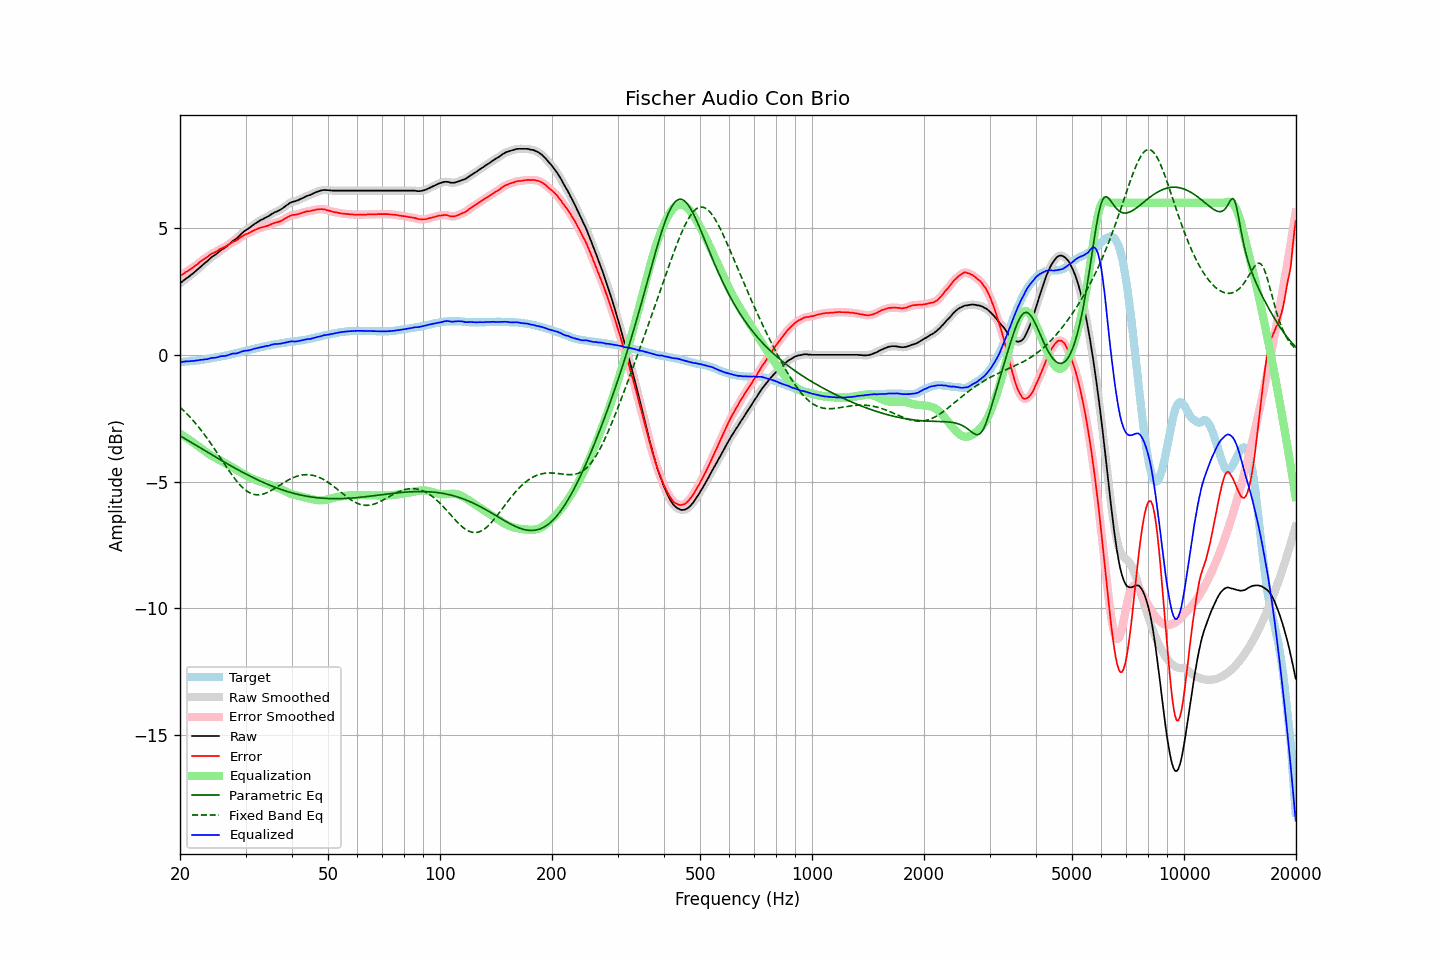

The table this chart was drawn from, first rows:
frequency, raw, error, smoothed, error_smoothed, equalization, parametric_eq, fixed_band_eq, equalized_raw, equalized_smoothed, target
20.00, 2.83, 3.11, 2.83, 3.11, -3.12, -3.19, -2.07, -0.29, -0.29, -0.28
20.20, 2.87, 3.15, 2.87, 3.15, -3.15, -3.23, -2.13, -0.28, -0.28, -0.28
20.40, 2.92, 3.19, 2.92, 3.19, -3.19, -3.27, -2.19, -0.27, -0.27, -0.27
20.61, 2.97, 3.23, 2.97, 3.24, -3.23, -3.31, -2.25, -0.26, -0.27, -0.26
20.81, 3.02, 3.28, 3.02, 3.28, -3.27, -3.34, -2.31, -0.25, -0.26, -0.26
21.02, 3.06, 3.31, 3.06, 3.32, -3.32, -3.38, -2.38, -0.26, -0.25, -0.25
21.23, 3.11, 3.36, 3.11, 3.36, -3.36, -3.42, -2.44, -0.25, -0.25, -0.25
21.44, 3.16, 3.40, 3.16, 3.40, -3.40, -3.46, -2.51, -0.24, -0.25, -0.24
21.66, 3.21, 3.44, 3.21, 3.45, -3.45, -3.49, -2.58, -0.24, -0.24, -0.23
21.87, 3.26, 3.49, 3.26, 3.49, -3.50, -3.53, -2.65, -0.24, -0.23, -0.23
22.09, 3.32, 3.54, 3.32, 3.54, -3.54, -3.57, -2.73, -0.22, -0.23, -0.22
22.31, 3.37, 3.58, 3.37, 3.59, -3.59, -3.61, -2.81, -0.22, -0.22, -0.21
22.54, 3.43, 3.64, 3.43, 3.64, -3.64, -3.65, -2.88, -0.21, -0.21, -0.21
22.76, 3.49, 3.69, 3.49, 3.69, -3.69, -3.68, -2.96, -0.20, -0.20, -0.20
22.99, 3.54, 3.73, 3.54, 3.74, -3.73, -3.72, -3.05, -0.19, -0.19, -0.19
23.22, 3.60, 3.78, 3.60, 3.78, -3.78, -3.76, -3.13, -0.18, -0.19, -0.18
23.45, 3.65, 3.82, 3.65, 3.82, -3.83, -3.80, -3.22, -0.18, -0.18, -0.17
23.69, 3.70, 3.86, 3.70, 3.87, -3.87, -3.84, -3.30, -0.17, -0.17, -0.16
23.92, 3.76, 3.91, 3.76, 3.92, -3.91, -3.88, -3.39, -0.15, -0.15, -0.15
24.16, 3.82, 3.96, 3.82, 3.96, -3.95, -3.91, -3.48, -0.13, -0.13, -0.14
24.40, 3.87, 4.00, 3.87, 4.00, -3.99, -3.95, -3.58, -0.12, -0.12, -0.13
24.65, 3.91, 4.02, 3.91, 4.03, -4.03, -3.99, -3.67, -0.12, -0.12, -0.11
24.89, 3.95, 4.05, 3.95, 4.06, -4.07, -4.03, -3.76, -0.12, -0.11, -0.10
25.14, 4.00, 4.09, 4.00, 4.09, -4.10, -4.06, -3.86, -0.10, -0.10, -0.09
25.39, 4.05, 4.13, 4.05, 4.14, -4.13, -4.10, -3.96, -0.08, -0.08, -0.08
25.65, 4.11, 4.18, 4.10, 4.17, -4.17, -4.14, -4.05, -0.06, -0.06, -0.07
25.91, 4.15, 4.20, 4.15, 4.21, -4.20, -4.18, -4.15, -0.05, -0.05, -0.05
26.16, 4.19, 4.23, 4.19, 4.24, -4.24, -4.21, -4.24, -0.05, -0.04, -0.04
26.43, 4.23, 4.26, 4.23, 4.26, -4.27, -4.25, -4.34, -0.04, -0.04, -0.03
26.69, 4.28, 4.30, 4.28, 4.30, -4.31, -4.29, -4.43, -0.03, -0.03, -0.02
26.96, 4.33, 4.33, 4.33, 4.34, -4.34, -4.32, -4.53, -0.01, -0.01, -0.00
27.23, 4.39, 4.38, 4.39, 4.38, -4.38, -4.36, -4.62, 0.01, 0.01, 0.01
27.50, 4.45, 4.42, 4.45, 4.42, -4.41, -4.39, -4.71, 0.04, 0.03, 0.03
27.77, 4.50, 4.46, 4.50, 4.46, -4.45, -4.43, -4.80, 0.05, 0.05, 0.04
28.05, 4.54, 4.48, 4.54, 4.49, -4.49, -4.46, -4.88, 0.05, 0.05, 0.06
28.33, 4.58, 4.51, 4.59, 4.52, -4.53, -4.50, -4.96, 0.05, 0.06, 0.07
28.62, 4.64, 4.55, 4.64, 4.56, -4.57, -4.53, -5.04, 0.07, 0.07, 0.09
28.90, 4.70, 4.60, 4.70, 4.60, -4.61, -4.57, -5.11, 0.09, 0.09, 0.10
29.19, 4.77, 4.65, 4.77, 4.65, -4.65, -4.60, -5.18, 0.12, 0.12, 0.12
29.48, 4.82, 4.69, 4.82, 4.70, -4.68, -4.64, -5.24, 0.14, 0.14, 0.13
29.78, 4.88, 4.73, 4.88, 4.73, -4.72, -4.67, -5.30, 0.16, 0.16, 0.15
30.08, 4.92, 4.76, 4.92, 4.76, -4.76, -4.70, -5.35, 0.16, 0.16, 0.16
30.38, 4.96, 4.78, 4.96, 4.79, -4.79, -4.74, -5.39, 0.17, 0.17, 0.18
30.68, 5.00, 4.81, 5.00, 4.81, -4.82, -4.77, -5.43, 0.18, 0.18, 0.19
30.99, 5.05, 4.84, 5.05, 4.85, -4.85, -4.80, -5.46, 0.20, 0.20, 0.21
31.30, 5.10, 4.88, 5.10, 4.88, -4.88, -4.83, -5.49, 0.22, 0.22, 0.22
31.61, 5.15, 4.91, 5.15, 4.91, -4.91, -4.86, -5.51, 0.24, 0.24, 0.24
31.93, 5.19, 4.94, 5.19, 4.94, -4.94, -4.89, -5.52, 0.25, 0.25, 0.25
32.24, 5.23, 4.96, 5.23, 4.97, -4.96, -4.93, -5.52, 0.27, 0.27, 0.27
32.57, 5.27, 4.99, 5.27, 4.99, -4.99, -4.95, -5.52, 0.28, 0.28, 0.28
32.89, 5.31, 5.01, 5.31, 5.01, -5.01, -4.98, -5.52, 0.30, 0.30, 0.30
33.22, 5.34, 5.03, 5.34, 5.03, -5.03, -5.01, -5.51, 0.31, 0.31, 0.31
33.55, 5.37, 5.04, 5.37, 5.05, -5.05, -5.04, -5.49, 0.32, 0.32, 0.33
33.89, 5.41, 5.07, 5.41, 5.07, -5.07, -5.07, -5.47, 0.34, 0.34, 0.34
34.23, 5.44, 5.08, 5.44, 5.08, -5.09, -5.10, -5.44, 0.35, 0.35, 0.36
34.57, 5.47, 5.10, 5.47, 5.11, -5.11, -5.12, -5.41, 0.36, 0.36, 0.37
34.92, 5.51, 5.13, 5.51, 5.13, -5.13, -5.15, -5.38, 0.38, 0.38, 0.38
35.27, 5.56, 5.16, 5.55, 5.16, -5.16, -5.18, -5.35, 0.40, 0.40, 0.40
35.62, 5.59, 5.18, 5.59, 5.19, -5.18, -5.20, -5.31, 0.41, 0.42, 0.41
35.97, 5.63, 5.21, 5.63, 5.21, -5.20, -5.22, -5.27, 0.43, 0.43, 0.42
... 635 more rows
